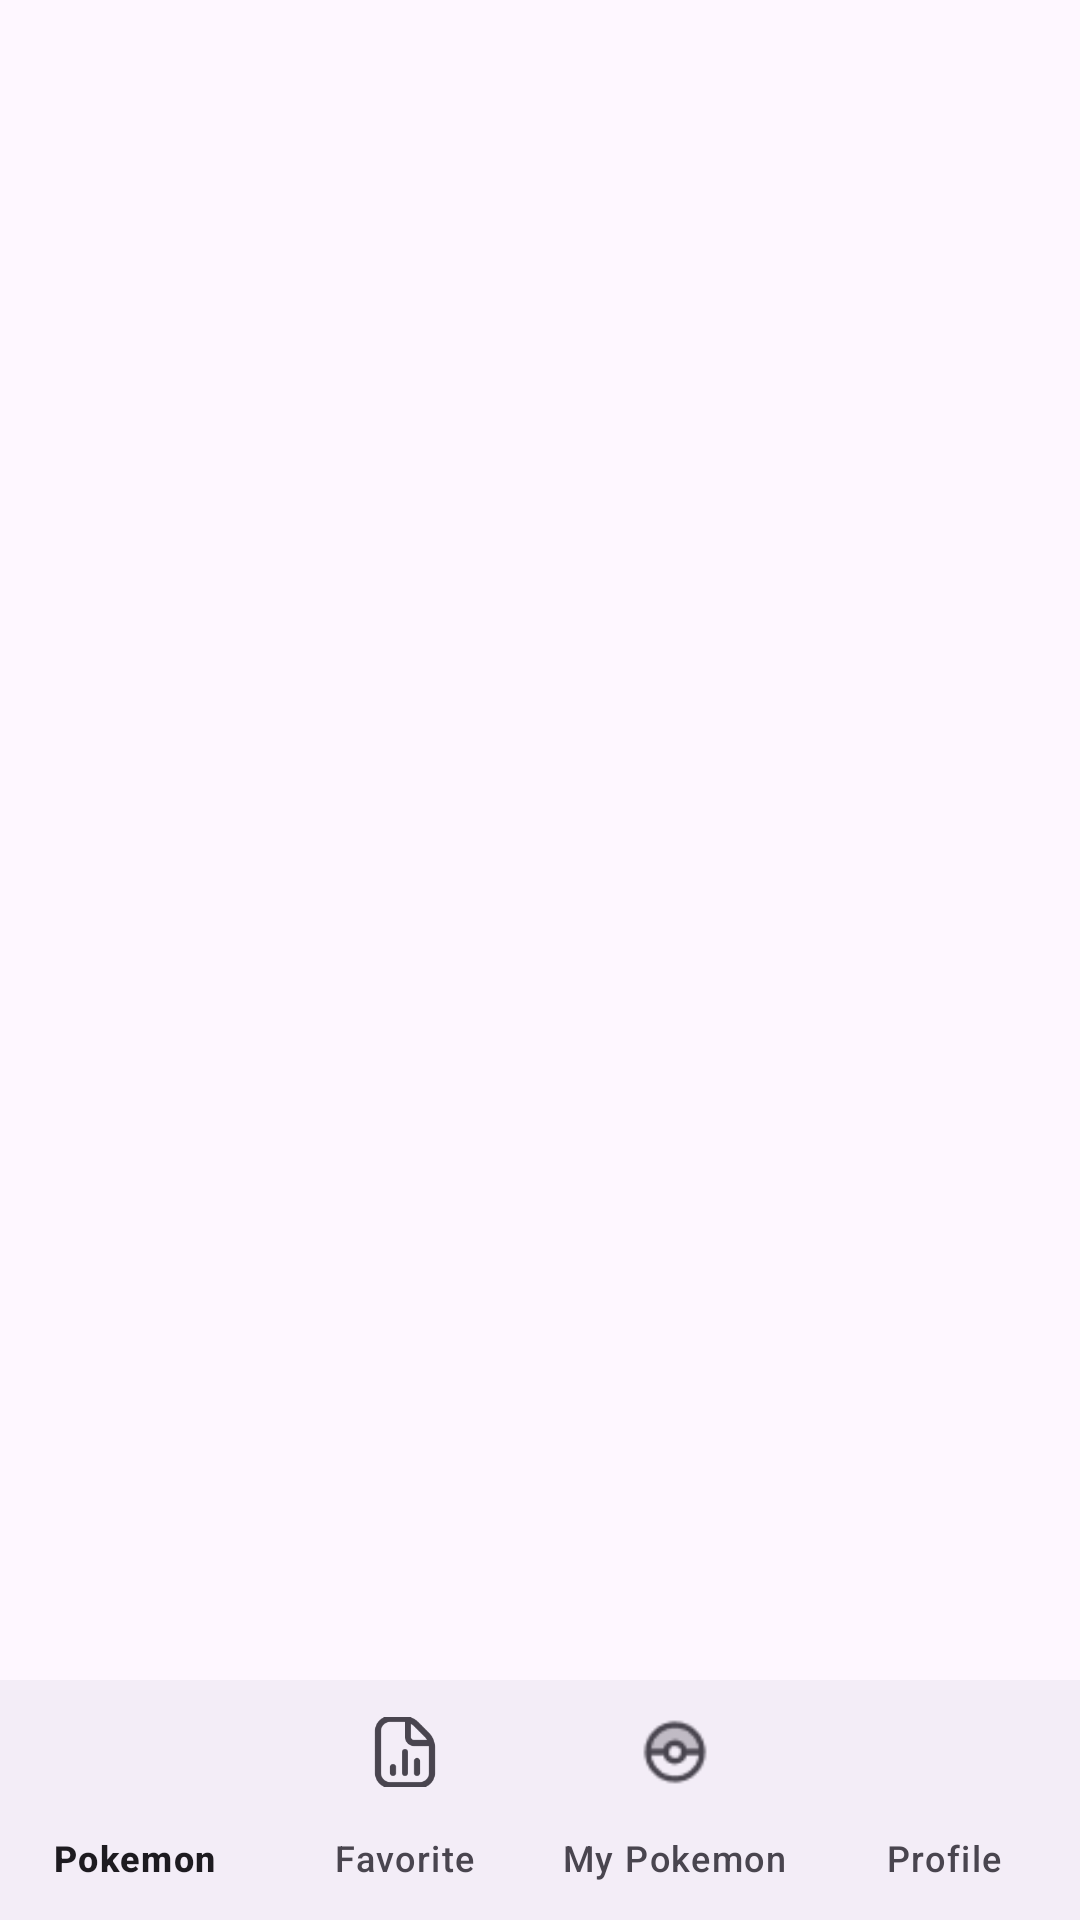

This screen was rendered from an Android layout file. Write that file and the resources it references.
<!-- AndroidManifest.xml: application theme Theme.Pokedex -->
<!-- res/layout/activity_main.xml -->
<?xml version="1.0" encoding="utf-8"?>
<androidx.constraintlayout.widget.ConstraintLayout xmlns:android="http://schemas.android.com/apk/res/android"
    xmlns:app="http://schemas.android.com/apk/res-auto"
    xmlns:tools="http://schemas.android.com/tools"
    android:layout_width="match_parent"
    android:layout_height="match_parent"
    tools:context=".MainActivity">

    <FrameLayout
        android:id="@+id/container"
        android:layout_width="0dp"
        android:layout_height="0dp"
        app:layout_constraintBottom_toTopOf="@+id/nav_bottom"
        app:layout_constraintEnd_toEndOf="parent"
        app:layout_constraintStart_toStartOf="parent"
        app:layout_constraintTop_toTopOf="parent">
    </FrameLayout>

    <com.google.android.material.bottomnavigation.BottomNavigationView
        android:id="@+id/nav_bottom"
        android:layout_width="0dp"
        android:layout_height="wrap_content"
        app:layout_constraintBottom_toBottomOf="parent"
        app:layout_constraintEnd_toEndOf="parent"
        app:labelVisibilityMode="labeled"
        app:menu="@menu/bottom_nav"
        app:layout_constraintStart_toStartOf="parent">
    </com.google.android.material.bottomnavigation.BottomNavigationView>
</androidx.constraintlayout.widget.ConstraintLayout>
<!-- resources referenced by this layout -->
<resources>
  <style name="Theme.Pokedex" parent="Base.Theme.Pokedex" />
  <style name="Base.Theme.Pokedex" parent="Theme.Material3.DayNight.NoActionBar">
          <item name="android:statusBarColor">@color/white</item>
          
          
      </style>
  <color name="white">#FFFFFFFF</color>
</resources>
